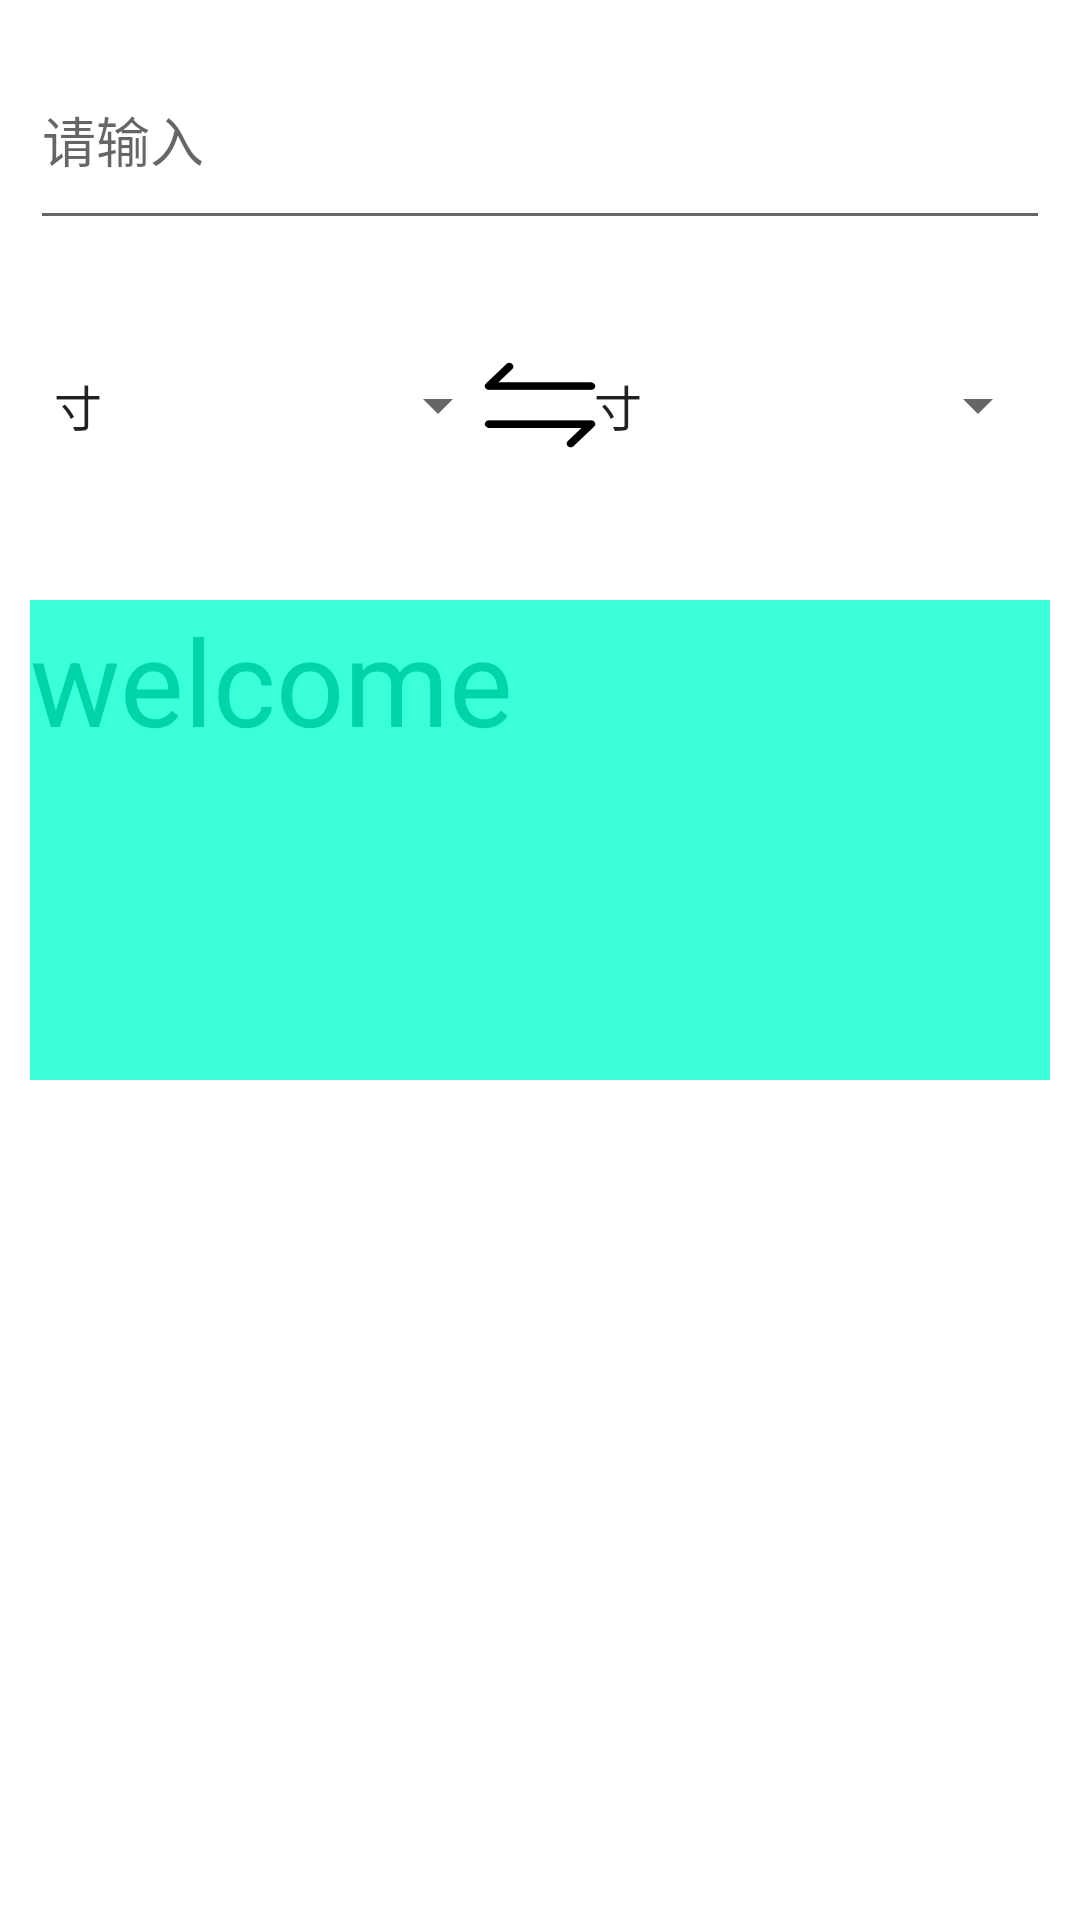

Here is an Android app screen rendered from its layout file. Give the layout XML and the strings, colors and styles it references.
<!-- AndroidManifest.xml: application theme Theme.TabLayoutTest02 -->
<!-- res/layout/fragment_tab_length.xml -->
<?xml version="1.0" encoding="utf-8"?>
<LinearLayout
    xmlns:android="http://schemas.android.com/apk/res/android"
    xmlns:app="http://schemas.android.com/apk/res-auto"
    xmlns:tools="http://schemas.android.com/tools"
    android:layout_width="match_parent"
    android:layout_height="match_parent"
    android:orientation="vertical"
    android:padding="10dp">
    
    <RelativeLayout
        android:layout_width="match_parent"
        android:layout_height="wrap_content"
        tools:ignore="MissingConstraints">


    <EditText
        android:id="@+id/inputnumberunit"
        android:layout_width="match_parent"
        android:layout_height="70dp"
        android:inputType="numberDecimal"
        android:hint="请输入"/>

</RelativeLayout>

<RelativeLayout
    android:layout_width="match_parent"
    android:layout_height="wrap_content"
    tools:ignore="MissingConstraints"
    android:layout_marginTop="20dp">

    <Spinner
        android:id="@+id/spinnerNow"
        android:layout_width="160dp"
        android:layout_height="70dp"
        android:entries="@array/length01"/>

    <ImageView
        android:id="@+id/change"
        android:layout_width="42dp"
        android:layout_height="40dp"
        android:layout_centerInParent="true"
        android:background="@drawable/change"/>

    <Spinner
        android:id="@+id/spinnerTarget"
        android:layout_width="160dp"
        android:layout_height="70dp"
        android:entries="@array/length01"
        android:layout_alignParentRight="true"/>

</RelativeLayout>

<TextView
    android:id="@+id/showMeResult"
    android:layout_width="match_parent"
    android:layout_height="160dp"
    android:layout_marginTop="30dp"
    android:text="welcome"
    android:textColor="#00D4AA"
    android:textSize="40sp"
    android:background="#3BFFD8"/>

</LinearLayout>
<!-- resources referenced by this layout -->
<resources>
  <string-array name="length01">
          <item>寸</item>
          <item>尺</item>
          <item>厘米</item>
          <item>分米</item>
          <item>米</item>
          <item>千米</item>
      </string-array>
  <!-- drawable change: png bitmap (drawable, 1095 bytes) -->
  <style name="Theme.TabLayoutTest02" parent="Theme.MaterialComponents.DayNight.DarkActionBar">
          
          <item name="colorPrimary">#03A9F4</item>
          <item name="colorPrimaryVariant">@color/purple_700</item>
          <item name="colorOnPrimary">@color/white</item>
          
          <item name="colorSecondary">@color/teal_200</item>
          <item name="colorSecondaryVariant">@color/teal_700</item>
          <item name="colorOnSecondary">@color/black</item>
          
          <item name="android:statusBarColor" tools:targetApi="l">?attr/colorPrimaryVariant</item>
          
      </style>
  <!-- not gathered from this repository: default colours our renderer supplied (Android Studio template values) -->
  <color name="purple_700">#FF3700B3</color>
  <color name="teal_200">#FF03DAC5</color>
  <color name="teal_700">#FF018786</color>
  <color name="black">#FF000000</color>
  <color name="white">#FFFFFFFF</color>
</resources>
